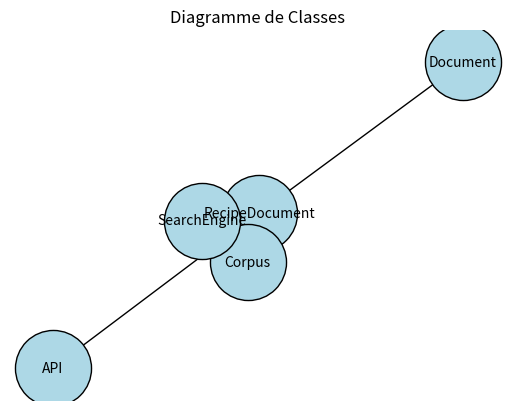

Reproduce this figure in Python.
import matplotlib.pyplot as plt
import networkx as nx

# Création d'un graphe
G = nx.DiGraph()

# Ajout des nœuds pour les classes
G.add_node("Document", label="Document\n- id, title, text, source\n+ contains_keyword()")
G.add_node("RecipeDocument", label="RecipeDocument\n- ready_in_minutes, servings\n+ __str__()")
G.add_node("Corpus", label="Corpus\n- documents, all_text\n+ search(), stats()")
G.add_node("SearchEngine", label="SearchEngine\n- vectorizer, tfidf_matrix\n+ search()")
G.add_node("API", label="Spoonacular API")

# Ajout des relations entre les classes
G.add_edges_from([
    ("RecipeDocument", "Document"),  # Héritage
    ("Corpus", "RecipeDocument"),   # Composition
    ("SearchEngine", "Corpus"),     # Utilisation
    ("RecipeDocument", "API"),      # Dépendance avec API
])

# Création de la disposition du graphe
pos = nx.spring_layout(G)

# Dessiner les nœuds
nx.draw_networkx_nodes(G, pos, node_size=3000, node_color="lightblue", edgecolors="black")

# Dessiner les arêtes
nx.draw_networkx_edges(G, pos, arrowstyle="->", arrowsize=20)

# Ajouter les étiquettes
labels = nx.get_node_attributes(G, "label")
nx.draw_networkx_labels(G, pos, labels={n: n for n in G.nodes}, font_size=10)

# Afficher le graphe
plt.title("Diagramme de Classes")
plt.axis("off")
plt.show()
